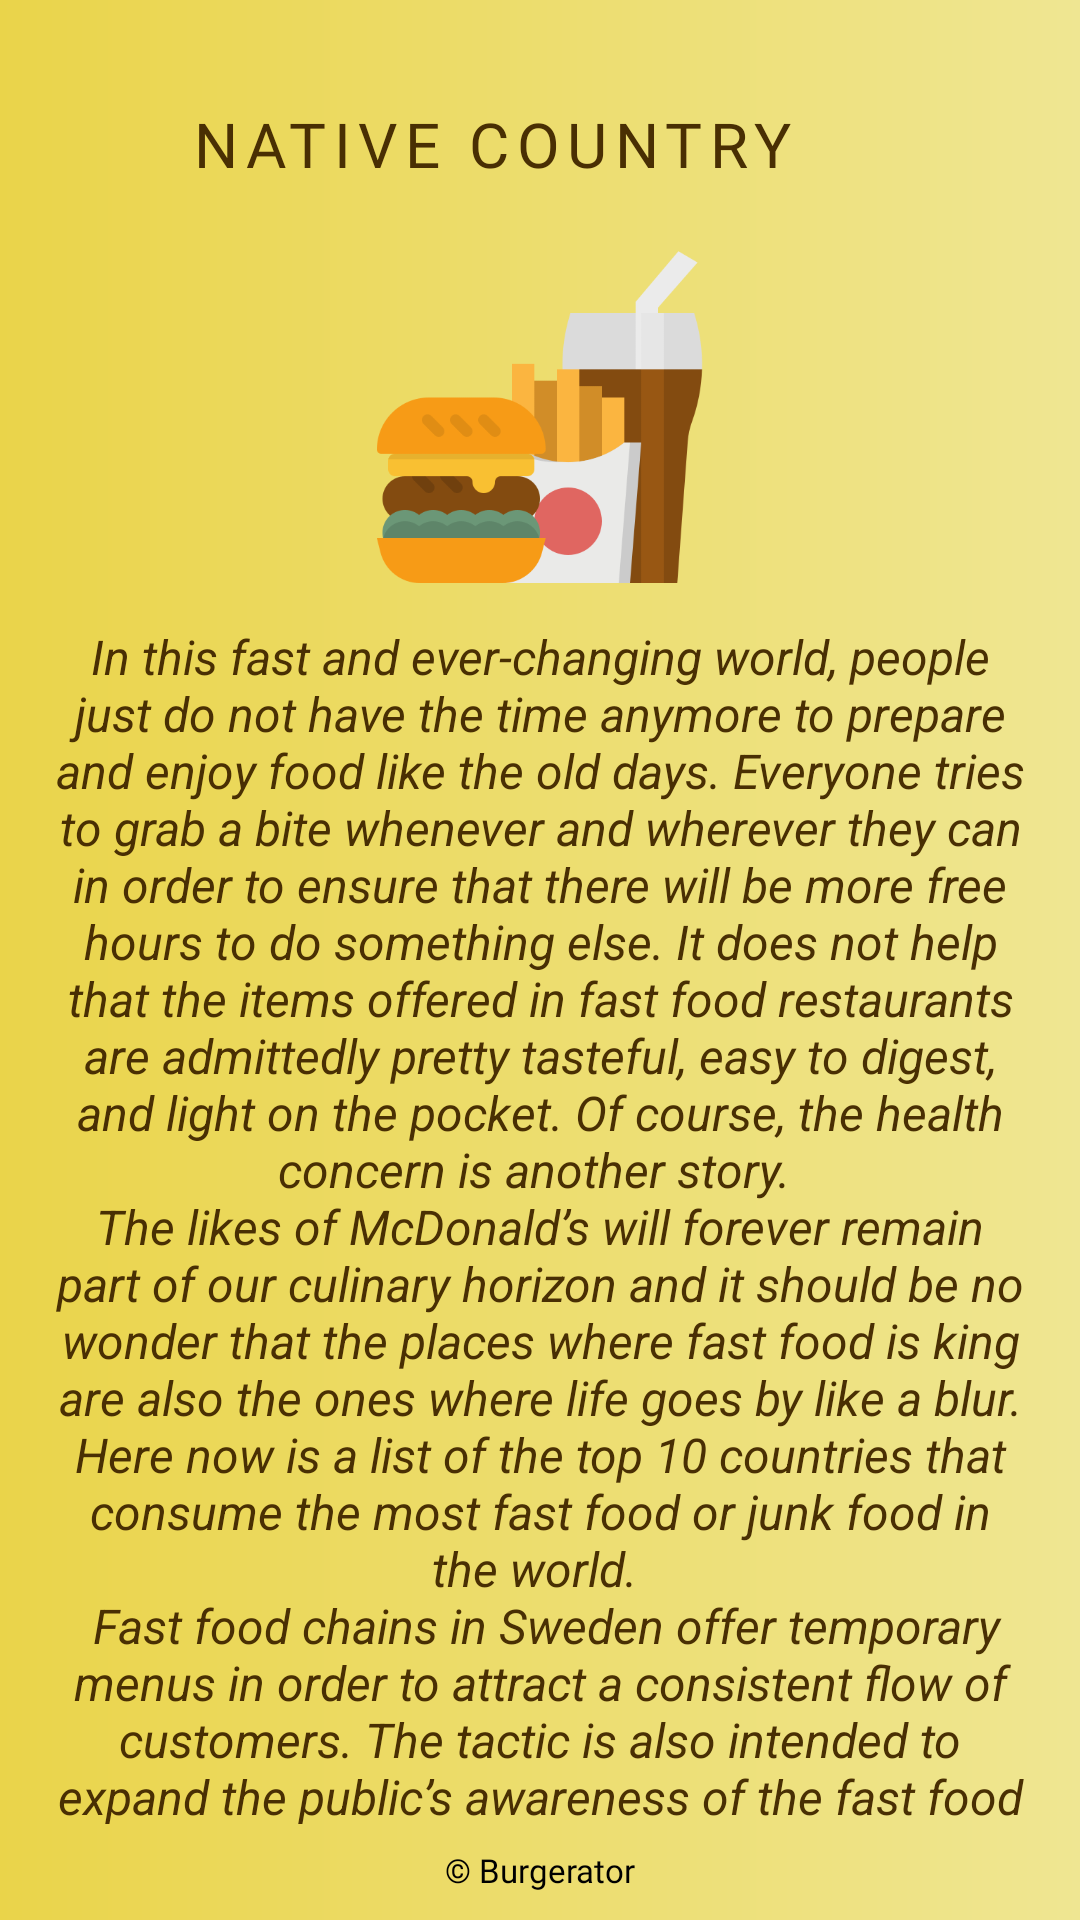

Here is an Android app screen rendered from its layout file. Give the layout XML and the strings, colors and styles it references.
<!-- AndroidManifest.xml: application theme Theme.Burgerator -->
<!-- res/layout/fragment_native_country.xml -->
<?xml version="1.0" encoding="utf-8"?>
<androidx.constraintlayout.widget.ConstraintLayout xmlns:android="http://schemas.android.com/apk/res/android"
    xmlns:tools="http://schemas.android.com/tools"
    android:layout_width="match_parent"
    xmlns:app="http://schemas.android.com/apk/res-auto"
    android:background="@drawable/bkg_custom_grad_linear"
    android:layout_height="match_parent"
    tools:context=".NativeCountryFragment">

    <androidx.constraintlayout.widget.Guideline
        android:id="@+id/guideline_hor_30"
        android:layout_width="wrap_content"
        android:layout_height="wrap_content"
        android:orientation="horizontal"
        app:layout_constraintGuide_percent="0.30" />


    <androidx.constraintlayout.widget.Guideline
        android:id="@+id/guideline_hor_10"
        android:layout_width="wrap_content"
        android:layout_height="wrap_content"
        android:orientation="horizontal"
        app:layout_constraintGuide_percent="0.10" />

    <androidx.constraintlayout.widget.Guideline
        android:id="@+id/guideline_hor_05"
        android:layout_width="wrap_content"
        android:layout_height="wrap_content"
        android:orientation="horizontal"
        app:layout_constraintGuide_percent="0.05" />

    <androidx.constraintlayout.widget.Guideline
        android:id="@+id/guideline_hor_20"
        android:layout_width="wrap_content"
        android:layout_height="wrap_content"
        android:orientation="horizontal"
        app:layout_constraintGuide_percent="0.20" />


    <androidx.constraintlayout.widget.Guideline
        android:id="@+id/guideline_hor_13"
        android:layout_width="wrap_content"
        android:layout_height="wrap_content"
        android:orientation="horizontal"
        app:layout_constraintGuide_percent="0.13" />

    <androidx.constraintlayout.widget.Guideline
        android:id="@+id/guideline_hor_95"
        android:layout_width="wrap_content"
        android:layout_height="wrap_content"
        android:orientation="horizontal"
        app:layout_constraintGuide_percent="0.95" />

    <androidx.constraintlayout.widget.Guideline
        android:id="@+id/guideline_hor_50"
        android:layout_width="wrap_content"
        android:layout_height="wrap_content"
        android:orientation="horizontal"
        app:layout_constraintGuide_percent="0.50" />

    <androidx.constraintlayout.widget.Guideline
        android:id="@+id/guideline_vert_95"
        android:layout_width="wrap_content"
        android:layout_height="wrap_content"
        android:orientation="vertical"
        app:layout_constraintGuide_percent="0.95" />

    <androidx.constraintlayout.widget.Guideline
        android:id="@+id/guideline_vert_05"
        android:layout_width="wrap_content"
        android:layout_height="wrap_content"
        android:orientation="vertical"
        app:layout_constraintGuide_percent="0.05" />

    <androidx.appcompat.widget.AppCompatTextView
        android:id="@+id/tv_title_native_country"
        style="@style/text_settings_style"
        android:layout_width="0dp"
        android:layout_height="0dp"
        android:autoSizeTextType="uniform"
        android:gravity="center"
        android:padding="2dp"
        android:text="@string/native_country"
        app:layout_constraintBottom_toBottomOf="@id/guideline_hor_10"
        app:layout_constraintEnd_toStartOf="@id/btn_img_exit"
        app:layout_constraintStart_toStartOf="@id/guideline_vert_05"
        app:layout_constraintTop_toTopOf="@id/guideline_hor_05" />

    <ImageView
        android:id="@+id/btn_img_exit"
        android:layout_width="0dp"
        android:layout_height="0dp"
        android:src="@drawable/close"
        app:layout_constraintBottom_toBottomOf="@id/guideline_hor_10"
        app:layout_constraintDimensionRatio="1,1"
        app:layout_constraintEnd_toEndOf="@id/guideline_vert_95"
        app:layout_constraintTop_toTopOf="@id/guideline_hor_05" />

    <ImageView
        android:id="@+id/img_vhy_healthy"
        android:layout_width="120dp"
        app:riv_corner_radius="20dp"
        android:layout_height="120dp"
        android:layout_marginTop="16dp"
        android:src="@drawable/fast_food"
        app:layout_constraintTop_toBottomOf="@id/tv_title_native_country"
        app:layout_constraintEnd_toEndOf="@id/guideline_vert_95"
        app:layout_constraintStart_toStartOf="@id/guideline_vert_05"/>



    <ScrollView
        android:id="@+id/scroll_v"
        android:layout_width="0dp"
        android:layout_height="0dp"
        android:layout_marginTop="8dp"
        app:layout_constraintBottom_toBottomOf="@id/guideline_hor_95"
        app:layout_constraintEnd_toEndOf="@id/guideline_vert_95"
        app:layout_constraintStart_toStartOf="@id/guideline_vert_05"
        app:layout_constraintTop_toBottomOf="@id/img_vhy_healthy">

        <androidx.appcompat.widget.AppCompatTextView
            android:id="@+id/tv_about_game_text"
            android:layout_width="match_parent"
            android:layout_height="wrap_content"
            android:gravity="center"
            android:text="@string/country_about_burger"
            android:textColor="@color/add_colour_the_most_dark"
            android:textSize="16sp"
            android:textStyle="italic" />

    </ScrollView>


    <TextView
        android:id="@+id/tv_dovn_text"
        android:layout_width="wrap_content"
        android:layout_height="wrap_content"
        android:layout_marginTop="8dp"
        android:fontFamily="@font/opensans_regular"
        android:text="@string/burgerator_dov_text"
        android:textSize="11sp"
        app:layout_constraintEnd_toEndOf="parent"
        app:layout_constraintStart_toStartOf="parent"
        app:layout_constraintTop_toBottomOf="@id/guideline_hor_95" />



</androidx.constraintlayout.widget.ConstraintLayout>
<!-- resources referenced by this layout -->
<resources>
  <color name="add_colour_the_most_dark">#492F03</color>
  <!-- drawable bkg_custom_grad_linear (drawable-v24) -->
  <?xml version="1.0" encoding="utf-8"?>
  <shape xmlns:android="http://schemas.android.com/apk/res/android">
      <gradient
          android:endColor="#EFE692"
          android:type="linear"
          android:startColor="#EAD44A" />
  </shape>
  <string name="burgerator_dov_text">© Burgerator</string>
  <string name="country_about_burger">In this fast and ever-changing world, people just do not have the time anymore to prepare and enjoy food like the old days. Everyone tries to grab a bite whenever and wherever they can in order to ensure that there will be more free hours to do something else. It does not help that the items offered in fast food restaurants are admittedly pretty tasteful, easy to digest, and light on the pocket. Of course, the health concern is another story.
          \nThe likes of McDonald’s will forever remain part of our culinary horizon and it should be no wonder that the places where fast food is king are also the ones where life goes by like a blur. Here now is a list of the top 10 countries that consume the most fast food or junk food in the world.
          \n Fast food chains in Sweden offer temporary menus in order to attract a consistent flow of customers. The tactic is also intended to expand the public’s awareness of the fast food chain. Temporary menus are only offered for a month and promoted heavily with advertising. McDonald’s is the leader with 28 percent of the market. With the government decision to reduce foodservice VAT by more than half to 12 percent, the industry is expected to further expand.
          \n        German fast food companies have been actively involved in the research and development of new items that are supposed to be healthier options, like salads and other vegetarian dishes. The trend is a result of the country’s demographic, with the German population ageing considerably. Aside from the usual McDonald’s and Burger King, other big players are Nordsee that specializes in fish fast food, and Subway.
          \n        Fast food consumption in Austria increased considerably in 2008 during the height of the economic crisis, when consumers started transferring from full service restaurants to fast food. The industry’s grasp of the market remained strong even as the economy has gotten better. Fast food restaurants are marketing their items as healthy and high-quality, with Toni Morwald, an Austrian chef with a Michelin star, developing some of its recipes.
          \n
      </string>
  <string name="native_country">native country</string>
  <style name="text_settings_style">
          <item name="android:letterSpacing">0.12</item>
          <item name="android:gravity">center</item>
          <item name="fontFamily">@font/montserrat_black</item>
          <item name="textAllCaps">true</item>
          <item name="android:textColor">@color/add_colour_the_most_dark</item>
          <item name="singleLine">true</item>
          <item name="android:maxLines">1</item>
          <item name="autoSizeTextType">uniform</item>
          <item name="android:layout_height">wrap_content</item>
          <item name="android:layout_width">0dp</item>
      </style>
  <color name="black">#FF000000</color>
  <color name="add_colour_3_text_btn">#F2F2EF</color>
  <color name="teal_200">#FF03DAC5</color>
  <color name="teal_700">#FF018786</color>
</resources>
